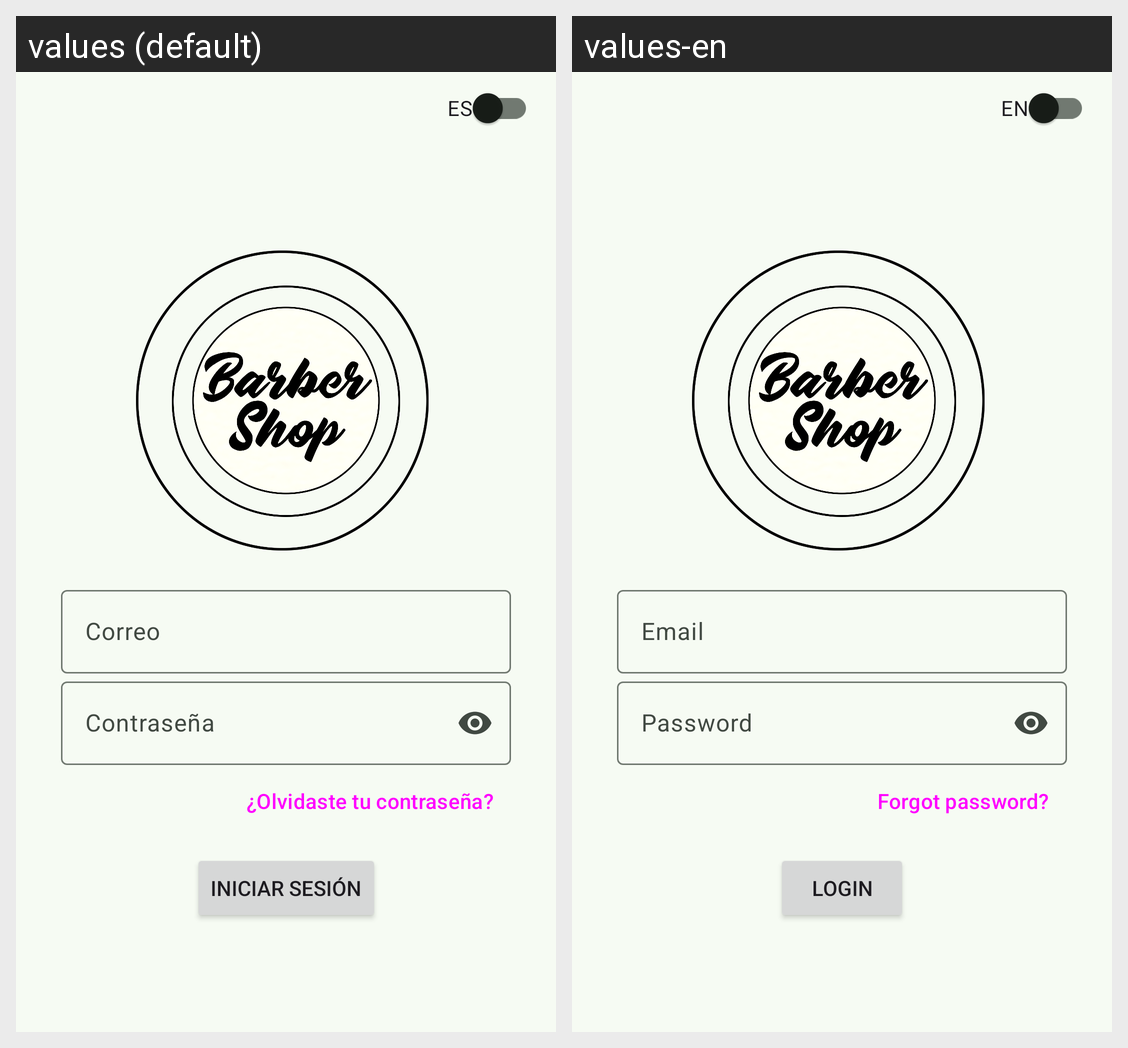

For this localized Android screen grid, give each drawn string resource with its value in every locale shown.
Android screen res/layout/activity_login.xml rendered under 2 locales, left to right: values (default), values-en. Device: Nexus 5 (rendered at 1080×1920; each locale shown at half size, 540×960, under a caption strip naming it); theme Theme.ShaveUpApp.
Strings drawn on this screen, with the default value and each locale's value (text and hints the layout hard-codes, and strings that could not be matched under every locale, appear in the picture but are not listed):

change_language
  values: ES
  values-en: EN

Email
  values: Correo
  values-en: Email

Password
  values: Contraseña
  values-en: Password

ForgotPassword
  values: ¿Olvidaste tu contraseña?
  values-en: Forgot password?

Login
  values: Iniciar sesión
  values-en: Login
